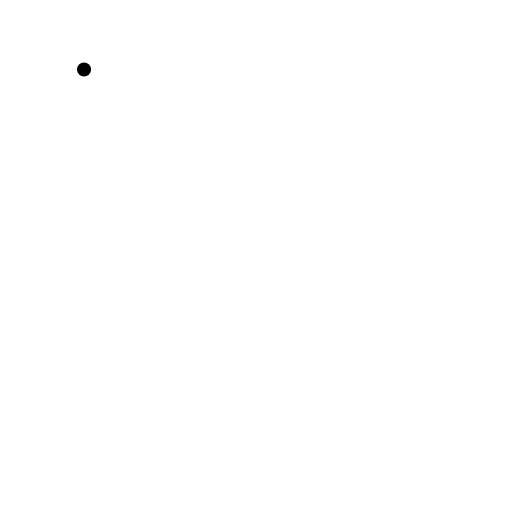
t = 0.00 s
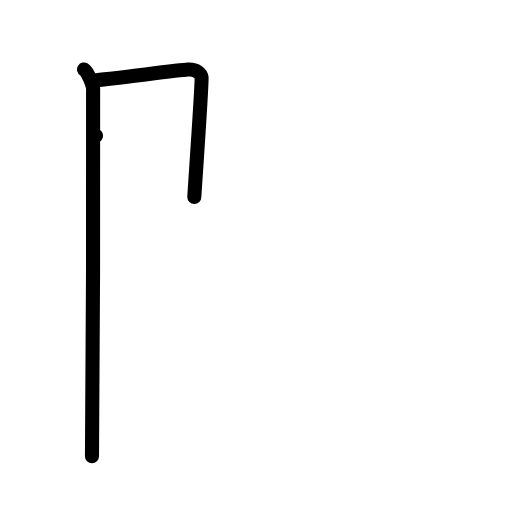
t = 2.00 s
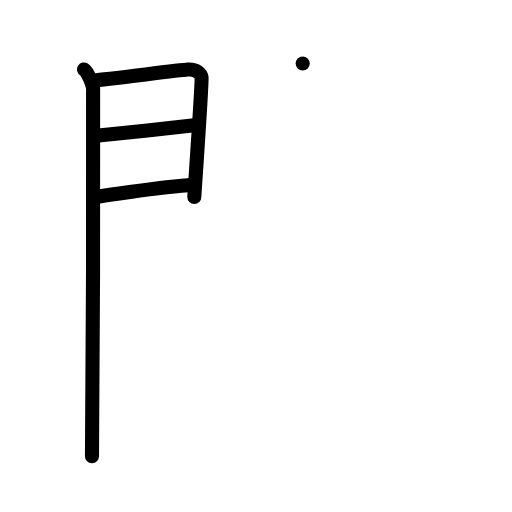
t = 4.00 s
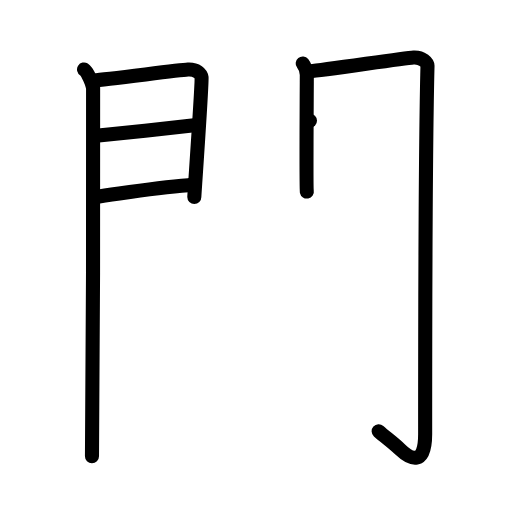
t = 6.00 s
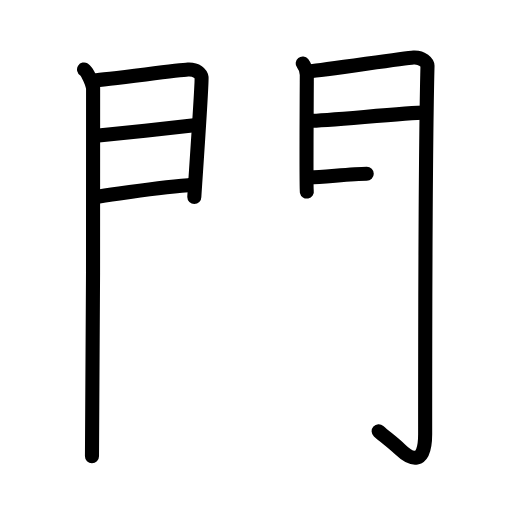
t = 7.50 s
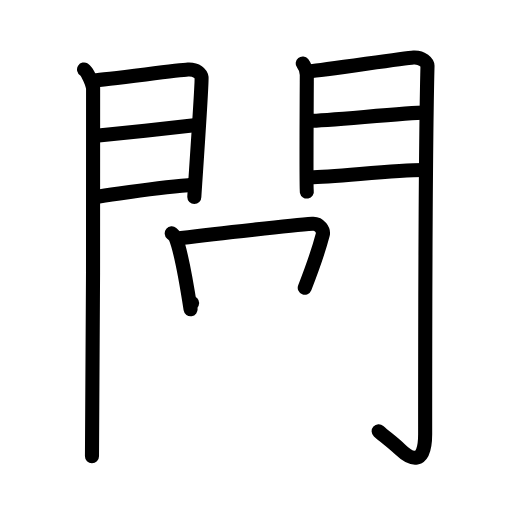
t = 10.00 s

The animated SVG that drew these frames (rendered in a browser with its animation timeline set to each time). Animation: 44 SMIL elements (animate=44); frames cover the first 10.00 s.

<?xml version="1.0" encoding="UTF-8"?>
<!--
AniKanjiVG is licensed by CC-BY-SA Paul C. Sommerhoff (https://bitbucket.org/sommerhoff/anikanjivg).
AniKanjiVG uses KanjiVG which is licensed by CC-BY-SA Ulrich Apel (http://kanjivg.tagaini.net).
See also http://creativecommons.org/licenses/by-sa/3.0/
-->
<svg xmlns:kvg='http://kanjivg.tagaini.net' xmlns='http://www.w3.org/2000/svg' width='109' height='109' viewBox='0 0 109 109' style='fill:none;stroke:#000000;stroke-width:3;stroke-linecap:round;stroke-linejoin:round;' id="kvg:kanji_095ad"><g id="kvg:095ad" kvg:element="閭"><g id="kvg:095ad-g1" kvg:element="門" kvg:position="kamae" kvg:radical="general"><g id="kvg:095ad-g2" kvg:position="left"><path id="kvg:095ad-s1" kvg:type="㇑" d="M17.89,14.79c0.73,0.46,1.78,2.98,1.93,3.9c0.15,0.93-0.09,72.64-0.24,78.44"><animate attributeName="d" begin="0.0s" dur="0.5s" from="M17.89,14.79C17.89,14.79,17.89,14.79,17.89,14.79" to="M17.89,14.79c0.73,0.46,1.78,2.98,1.93,3.9" />
<animate attributeName="d" begin="0.5s" dur="0.5s" from="M17.89,14.79c0.73,0.46,1.78,2.98,1.93,3.9c0,0,0,0,0,0,0" to="M17.89,14.79c0.73,0.46,1.78,2.98,1.93,3.9c0.15,0.93-0.09,72.64-0.24,78.44" />
</path>
<path id="kvg:095ad-s2" kvg:type="㇕a" d="M20.02,17.08c2.44-0.1,17.77-2.16,19.99-2.28c1.85-0.1,2.81,0.91,2.9,1.71c0.14,1.23-1.54,24.82-1.54,25.42"><animate attributeName="d" begin="1.0s" dur="0.3333333333333333s" from="M20.02,17.08C20.02,17.08,20.02,17.08,20.02,17.08" to="M20.02,17.08c2.44-0.1,17.77-2.16,19.99-2.28" />
<animate attributeName="d" begin="1.3333333333333333s" dur="0.3333333333333333s" from="M20.02,17.08c2.44-0.1,17.77-2.16,19.99-2.28c0,0,0,0,0,0,0" to="M20.02,17.08c2.44-0.1,17.77-2.16,19.99-2.28c1.85-0.1,2.81,0.91,2.9,1.71" />
<animate attributeName="d" begin="1.6666666666666665s" dur="0.3333333333333333s" from="M20.02,17.08c2.44-0.1,17.77-2.16,19.99-2.28c1.85-0.1,2.81,0.91,2.9,1.71c0,0,0,0,0,0,0" to="M20.02,17.08c2.44-0.1,17.77-2.16,19.99-2.28c1.85-0.1,2.81,0.91,2.9,1.71c0.14,1.23-1.54,24.82-1.54,25.42" />
<animate attributeName="d" begin="0s" dur="1.0s" from="M-100,-100" to="M-100,-100" />
</path>
<path id="kvg:095ad-s3" kvg:type="㇐a" d="M20.45,28.89c5.99-0.59,15.62-1.62,21.38-2.26"><animate attributeName="d" begin="2.0s" dur="1.0s" from="M20.45,28.89C20.45,28.89,20.45,28.89,20.45,28.89" to="M20.45,28.89c5.99-0.59,15.62-1.62,21.38-2.26" />
<animate attributeName="d" begin="0s" dur="2.0s" from="M-100,-100" to="M-100,-100" />
</path>
<path id="kvg:095ad-s4" kvg:type="㇐a" d="M20.02,41.98c8.11-1.15,12.89-2.03,20.06-2.56"><animate attributeName="d" begin="3.0s" dur="1.0s" from="M20.02,41.98C20.02,41.98,20.02,41.98,20.02,41.98" to="M20.02,41.98c8.11-1.15,12.89-2.03,20.06-2.56" />
<animate attributeName="d" begin="0s" dur="3.0s" from="M-100,-100" to="M-100,-100" />
</path>
</g>
<g id="kvg:095ad-g3" kvg:position="right"><path id="kvg:095ad-s5" kvg:type="㇑" d="M64.44,13.51c0.44,0.55,0.88,1.74,0.88,2.48c0,0.74-0.15,24.04,0,24.78"><animate attributeName="d" begin="4.0s" dur="0.5s" from="M64.44,13.51C64.44,13.51,64.44,13.51,64.44,13.51" to="M64.44,13.51c0.44,0.55,0.88,1.74,0.88,2.48" />
<animate attributeName="d" begin="4.5s" dur="0.5s" from="M64.44,13.51c0.44,0.55,0.88,1.74,0.88,2.48c0,0,0,0,0,0,0" to="M64.44,13.51c0.44,0.55,0.88,1.74,0.88,2.48c0,0.74-0.15,24.04,0,24.78" />
<animate attributeName="d" begin="0s" dur="4.0s" from="M-100,-100" to="M-100,-100" />
</path>
<path id="kvg:095ad-s6" kvg:type="㇆a" d="M66.05,15.16c2.49-0.11,19.71-2.79,21.99-2.92c1.9-0.11,2.98,1.15,2.97,1.8c-0.49,19.46-0.5,64.29-0.5,78.4c0,6.88-3.14,5.32-5.31,3.25c-1.78-1.7-3.14-2.59-4.59-3.89"><animate attributeName="d" begin="5.0s" dur="0.2s" from="M66.05,15.16C66.05,15.16,66.05,15.16,66.05,15.16" to="M66.05,15.16c2.49-0.11,19.71-2.79,21.99-2.92" />
<animate attributeName="d" begin="5.2s" dur="0.2s" from="M66.05,15.16c2.49-0.11,19.71-2.79,21.99-2.92c0,0,0,0,0,0,0" to="M66.05,15.16c2.49-0.11,19.71-2.79,21.99-2.92c1.9-0.11,2.98,1.15,2.97,1.8" />
<animate attributeName="d" begin="5.4s" dur="0.2s" from="M66.05,15.16c2.49-0.11,19.71-2.79,21.99-2.92c1.9-0.11,2.98,1.15,2.97,1.8c0,0,0,0,0,0,0" to="M66.05,15.16c2.49-0.11,19.71-2.79,21.99-2.92c1.9-0.11,2.98,1.15,2.97,1.8c-0.49,19.46-0.5,64.29-0.5,78.4" />
<animate attributeName="d" begin="5.6s" dur="0.2s" from="M66.05,15.16c2.49-0.11,19.71-2.79,21.99-2.92c1.9-0.11,2.98,1.15,2.97,1.8c-0.49,19.46-0.5,64.29-0.5,78.4c0,0,0,0,0,0,0" to="M66.05,15.16c2.49-0.11,19.71-2.79,21.99-2.92c1.9-0.11,2.98,1.15,2.97,1.8c-0.49,19.46-0.5,64.29-0.5,78.4c0,6.88-3.14,5.32-5.31,3.25" />
<animate attributeName="d" begin="5.8s" dur="0.2s" from="M66.05,15.16c2.49-0.11,19.71-2.79,21.99-2.92c1.9-0.11,2.98,1.15,2.97,1.8c-0.49,19.46-0.5,64.29-0.5,78.4c0,6.88-3.14,5.32-5.31,3.25c0,0,0,0,0,0,0" to="M66.05,15.16c2.49-0.11,19.71-2.79,21.99-2.92c1.9-0.11,2.98,1.15,2.97,1.8c-0.49,19.46-0.5,64.29-0.5,78.4c0,6.88-3.14,5.32-5.31,3.25c-1.78-1.7-3.14-2.59-4.59-3.89" />
<animate attributeName="d" begin="0s" dur="5.0s" from="M-100,-100" to="M-100,-100" />
</path>
<path id="kvg:095ad-s7" kvg:type="㇐a" d="M65.99,25.72c3.38,0,20.59-1.74,24.4-1.74"><animate attributeName="d" begin="6.0s" dur="1.0s" from="M65.99,25.72C65.99,25.72,65.99,25.72,65.99,25.72" to="M65.99,25.72c3.38,0,20.59-1.74,24.4-1.74" />
<animate attributeName="d" begin="0s" dur="6.0s" from="M-100,-100" to="M-100,-100" />
</path>
<path id="kvg:095ad-s8" kvg:type="㇐a" d="M66.05,37.76c4.99,0,17.59-1.56,24.05-1.56"><animate attributeName="d" begin="7.0s" dur="1.0s" from="M66.05,37.76C66.05,37.76,66.05,37.76,66.05,37.76" to="M66.05,37.76c4.99,0,17.59-1.56,24.05-1.56" />
<animate attributeName="d" begin="0s" dur="7.0s" from="M-100,-100" to="M-100,-100" />
</path>
</g>
</g>
<g id="kvg:095ad-g4" kvg:element="呂"><g id="kvg:095ad-g5" kvg:element="口" kvg:position="top"><path id="kvg:095ad-s9" kvg:type="㇑" d="M36.56,49.68c0.33,0.28,0.66,0.52,0.8,0.87c1.12,2.76,2.45,10.35,3.21,15.28"><animate attributeName="d" begin="8.0s" dur="0.5s" from="M36.56,49.68C36.56,49.68,36.56,49.68,36.56,49.68" to="M36.56,49.68c0.33,0.28,0.66,0.52,0.8,0.87" />
<animate attributeName="d" begin="8.5s" dur="0.5s" from="M36.56,49.68c0.33,0.28,0.66,0.52,0.8,0.87c0,0,0,0,0,0,0" to="M36.56,49.68c0.33,0.28,0.66,0.52,0.8,0.87c1.12,2.76,2.45,10.35,3.21,15.28" />
<animate attributeName="d" begin="0s" dur="8.0s" from="M-100,-100" to="M-100,-100" />
</path>
<path id="kvg:095ad-s10" kvg:type="㇕b" d="M38.59,50.66c7.97-1,23.84-2.71,27.95-3.03c1.5-0.11,2.4,1.47,2.18,2.3c-0.9,3.43-1.92,6.39-3.84,11.33"><animate attributeName="d" begin="9.0s" dur="0.3333333333333333s" from="M38.59,50.66C38.59,50.66,38.59,50.66,38.59,50.66" to="M38.59,50.66c7.97-1,23.84-2.71,27.95-3.03" />
<animate attributeName="d" begin="9.333333333333334s" dur="0.3333333333333333s" from="M38.59,50.66c7.97-1,23.84-2.71,27.95-3.03c0,0,0,0,0,0,0" to="M38.59,50.66c7.97-1,23.84-2.71,27.95-3.03c1.5-0.11,2.4,1.47,2.18,2.3" />
<animate attributeName="d" begin="9.666666666666666s" dur="0.3333333333333333s" from="M38.59,50.66c7.97-1,23.84-2.71,27.95-3.03c1.5-0.11,2.4,1.47,2.18,2.3c0,0,0,0,0,0,0" to="M38.59,50.66c7.97-1,23.84-2.71,27.95-3.03c1.5-0.11,2.4,1.47,2.18,2.3c-0.9,3.43-1.92,6.39-3.84,11.33" />
<animate attributeName="d" begin="0s" dur="9.0s" from="M-100,-100" to="M-100,-100" />
</path>
<path id="kvg:095ad-s11" kvg:type="㇐b" d="M40.9,64.52c4.81-0.35,19.81-2.48,25.98-2.8"><animate attributeName="d" begin="10.0s" dur="1.0s" from="M40.9,64.52C40.9,64.52,40.9,64.52,40.9,64.52" to="M40.9,64.52c4.81-0.35,19.81-2.48,25.98-2.8" />
<animate attributeName="d" begin="0s" dur="10.0s" from="M-100,-100" to="M-100,-100" />
</path>
</g>
<g id="kvg:095ad-g6" kvg:position="bottom"><g id="kvg:095ad-g7" kvg:element="丿"><path id="kvg:095ad-s12" kvg:type="㇒" d="M50.38,64.5c0.88,0.98,1.33,1.75,0.8,2.89c-0.4,0.85-4.84,6.65-5.54,7.79"><animate attributeName="d" begin="11.0s" dur="0.5s" from="M50.38,64.5C50.38,64.5,50.38,64.5,50.38,64.5" to="M50.38,64.5c0.88,0.98,1.33,1.75,0.8,2.89" />
<animate attributeName="d" begin="11.5s" dur="0.5s" from="M50.38,64.5c0.88,0.98,1.33,1.75,0.8,2.89c0,0,0,0,0,0,0" to="M50.38,64.5c0.88,0.98,1.33,1.75,0.8,2.89c-0.4,0.85-4.84,6.65-5.54,7.79" />
<animate attributeName="d" begin="0s" dur="11.0s" from="M-100,-100" to="M-100,-100" />
</path>
</g>
<g id="kvg:095ad-g8" kvg:element="口"><path id="kvg:095ad-s13" kvg:type="㇑" d="M33.34,74.74c0.42,0.34,0.85,0.62,1.03,1.04c1.44,3.26,2.66,11.4,3.63,17.2"><animate attributeName="d" begin="12.0s" dur="0.5s" from="M33.34,74.74C33.34,74.74,33.34,74.74,33.34,74.74" to="M33.34,74.74c0.42,0.34,0.85,0.62,1.03,1.04" />
<animate attributeName="d" begin="12.5s" dur="0.5s" from="M33.34,74.74c0.42,0.34,0.85,0.62,1.03,1.04c0,0,0,0,0,0,0" to="M33.34,74.74c0.42,0.34,0.85,0.62,1.03,1.04c1.44,3.26,2.66,11.4,3.63,17.2" />
<animate attributeName="d" begin="0s" dur="12.0s" from="M-100,-100" to="M-100,-100" />
</path>
<path id="kvg:095ad-s14" kvg:type="㇕b" d="M35.44,76.94c10.26-0.96,29.42-2.99,34.71-3.25c1.93-0.09,3.09,1.79,2.81,2.75c-1.16,3.99-2.03,5.62-4.26,12.65"><animate attributeName="d" begin="13.0s" dur="0.3333333333333333s" from="M35.44,76.94C35.44,76.94,35.44,76.94,35.44,76.94" to="M35.44,76.94c10.26-0.96,29.42-2.99,34.71-3.25" />
<animate attributeName="d" begin="13.333333333333334s" dur="0.3333333333333333s" from="M35.44,76.94c10.26-0.96,29.42-2.99,34.71-3.25c0,0,0,0,0,0,0" to="M35.44,76.94c10.26-0.96,29.42-2.99,34.71-3.25c1.93-0.09,3.09,1.79,2.81,2.75" />
<animate attributeName="d" begin="13.666666666666666s" dur="0.3333333333333333s" from="M35.44,76.94c10.26-0.96,29.42-2.99,34.71-3.25c1.93-0.09,3.09,1.79,2.81,2.75c0,0,0,0,0,0,0" to="M35.44,76.94c10.26-0.96,29.42-2.99,34.71-3.25c1.93-0.09,3.09,1.79,2.81,2.75c-1.16,3.99-2.03,5.62-4.26,12.65" />
<animate attributeName="d" begin="0s" dur="13.0s" from="M-100,-100" to="M-100,-100" />
</path>
<path id="kvg:095ad-s15" kvg:type="㇐b" d="M38.42,91.64c6.21-0.28,24.33-1.75,32.22-1.97"><animate attributeName="d" begin="14.0s" dur="1.0s" from="M38.42,91.64C38.42,91.64,38.42,91.64,38.42,91.64" to="M38.42,91.64c6.21-0.28,24.33-1.75,32.22-1.97" />
<animate attributeName="d" begin="0s" dur="14.0s" from="M-100,-100" to="M-100,-100" />
</path>
</g>
</g>
</g>
</g>
</svg>
